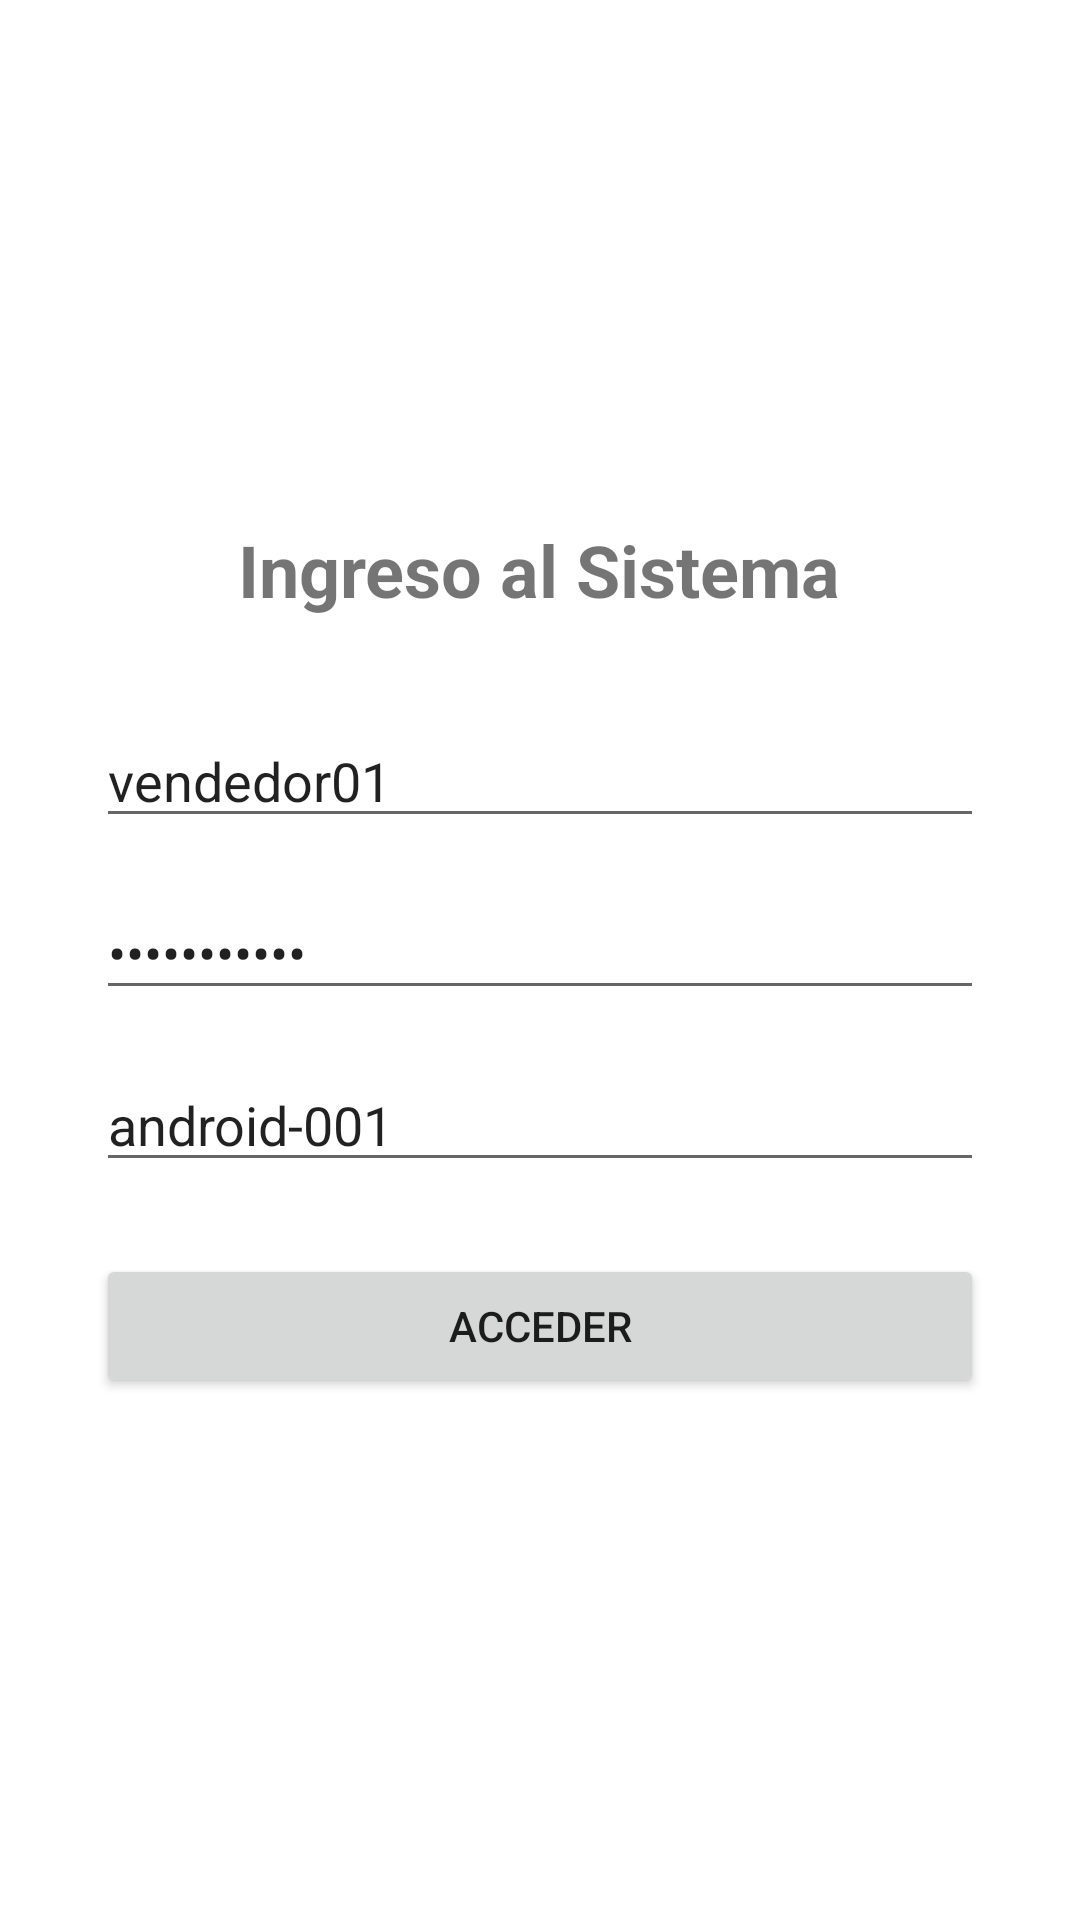

The Android layout XML behind this screen, and the referenced resources:
<!-- AndroidManifest.xml: application theme Theme.GrabacionLlamada -->
<!-- res/layout/activity_login.xml -->
<?xml version="1.0" encoding="utf-8"?>
<LinearLayout xmlns:android="http://schemas.android.com/apk/res/android"
    android:layout_width="match_parent"
    android:layout_height="match_parent"
    android:orientation="vertical"
    android:padding="32dp"
    android:gravity="center">

    <TextView
        android:layout_width="wrap_content"
        android:layout_height="wrap_content"
        android:text="Ingreso al Sistema"
        android:textSize="24sp"
        android:textStyle="bold"
        android:layout_marginBottom="32dp"/>

    <EditText
        android:id="@+id/etUsuario"
        android:layout_width="match_parent"
        android:layout_height="wrap_content"
        android:hint="Usuario (Ej. vendedor01)"
        android:text="vendedor01"
        android:inputType="text"
        android:layout_marginBottom="16dp"/>

    <EditText
        android:id="@+id/etPassword"
        android:layout_width="match_parent"
        android:layout_height="wrap_content"
        android:hint="Contraseña"
        android:text="password123"
        android:inputType="textPassword"
        android:layout_marginBottom="16dp"/>

    <EditText
        android:id="@+id/etDeviceUuid"
        android:layout_width="match_parent"
        android:layout_height="wrap_content"
        android:hint="ID Dispositivo"
        android:text="android-001"
        android:inputType="text"
        android:layout_marginBottom="24dp"/>

    <Button
        android:id="@+id/btnLogin"
        android:layout_width="match_parent"
        android:layout_height="wrap_content"
        android:text="Acceder"/>

    <ProgressBar
        android:id="@+id/progressBar"
        android:layout_width="wrap_content"
        android:layout_height="wrap_content"
        android:layout_marginTop="16dp"
        android:visibility="gone"/>

</LinearLayout>
<!-- resources referenced by this layout -->
<resources>
  <style name="Theme.GrabacionLlamada" parent="Theme.MaterialComponents.DayNight.DarkActionBar">
          <item name="colorPrimary">#6200EE</item>
          <item name="colorPrimaryDark">#3700B3</item>
          <item name="colorAccent">#03DAC5</item>
      </style>
</resources>
